Image classification data set "Real-Time-Road-Condition-Detection-Using-Dashcam-Video" (CabuleaVictorAndrei/Real-Time-Road-Condition-Detection-Using-Dashcam-Video on GitHub). Class labels (3): clear, snowy, wet.

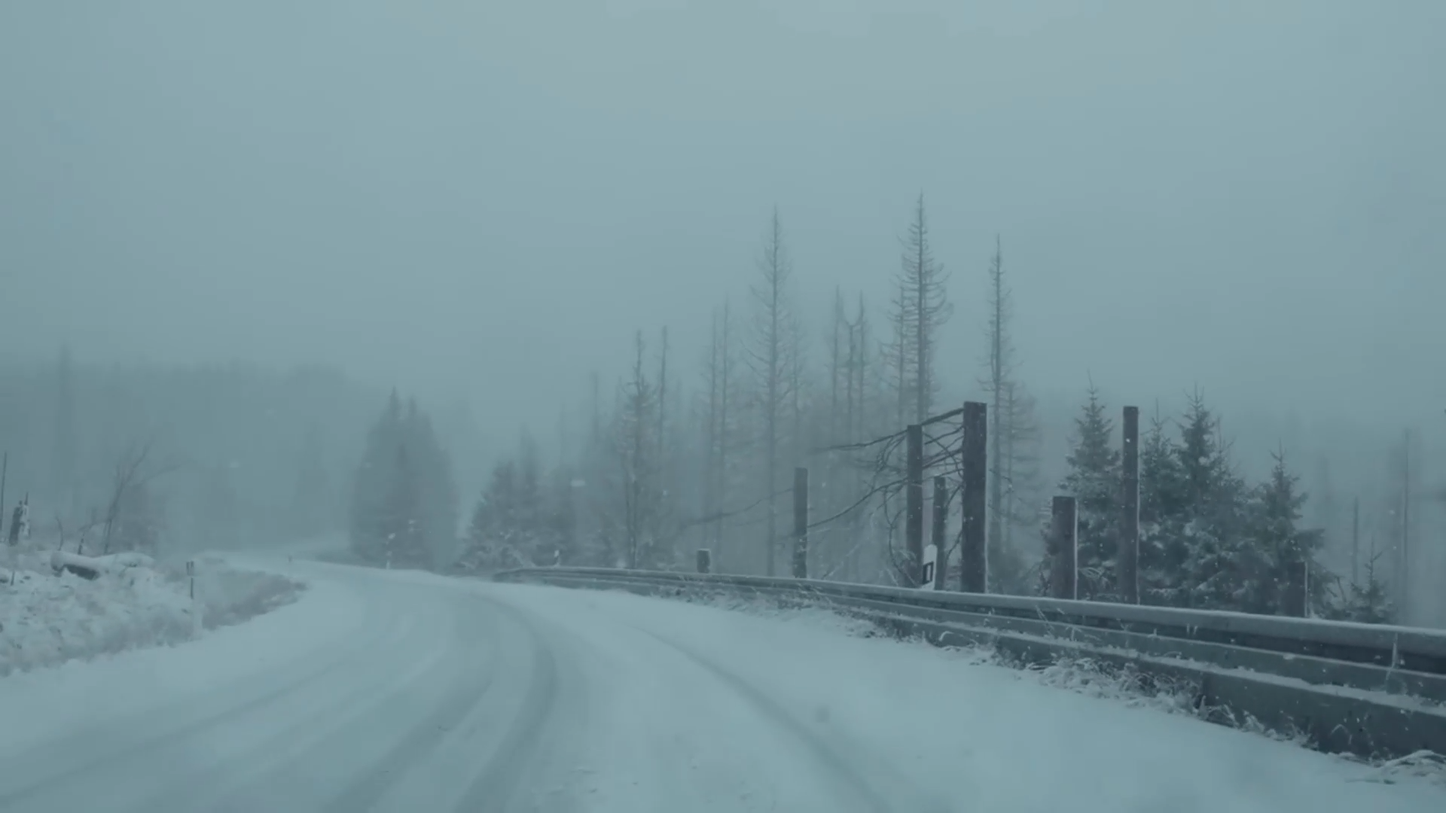
Label: snowy

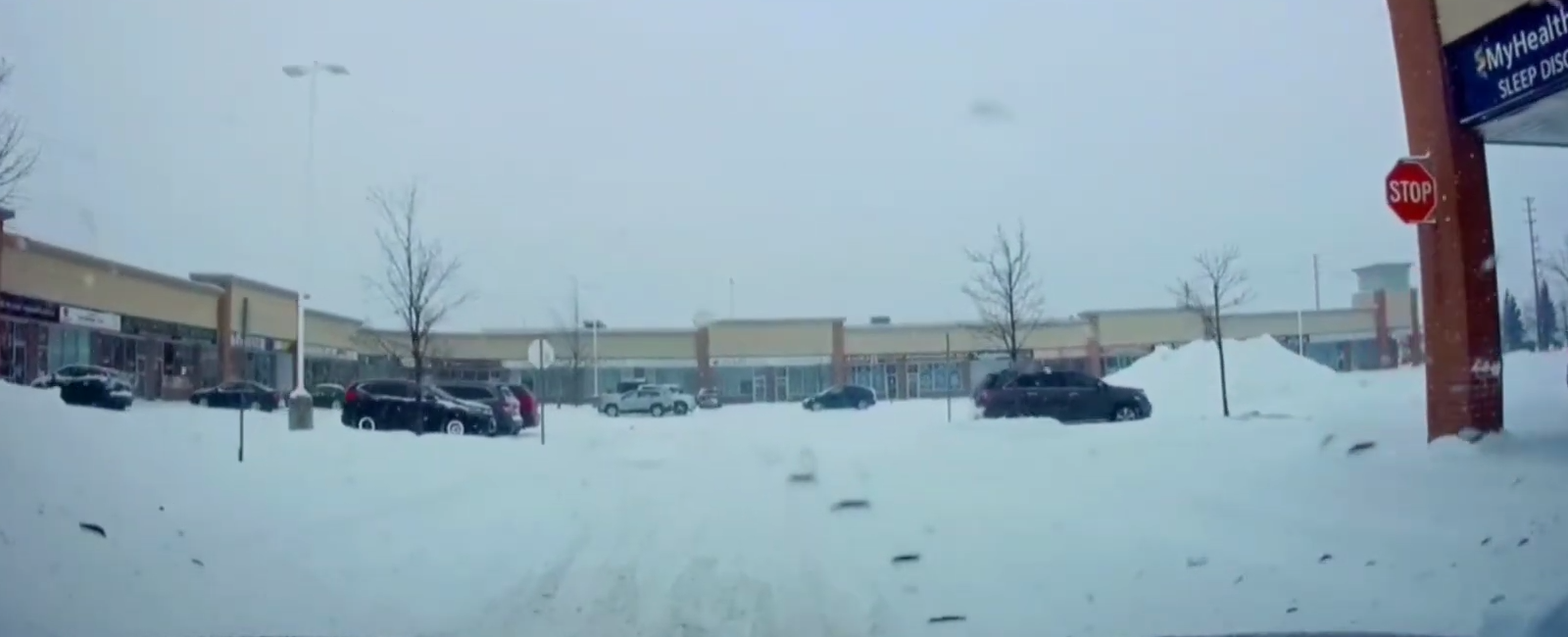
Label: snowy

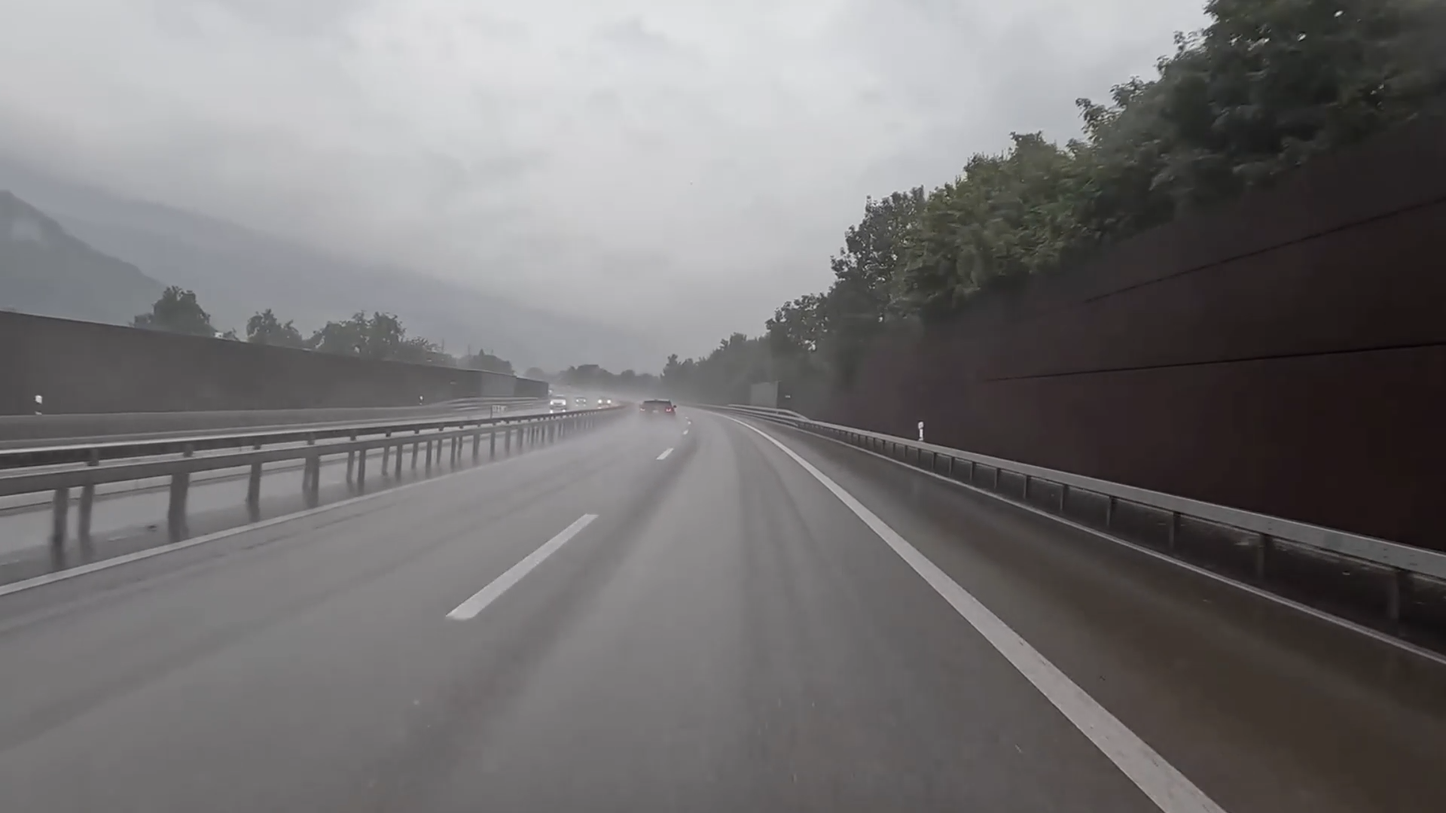
Label: wet

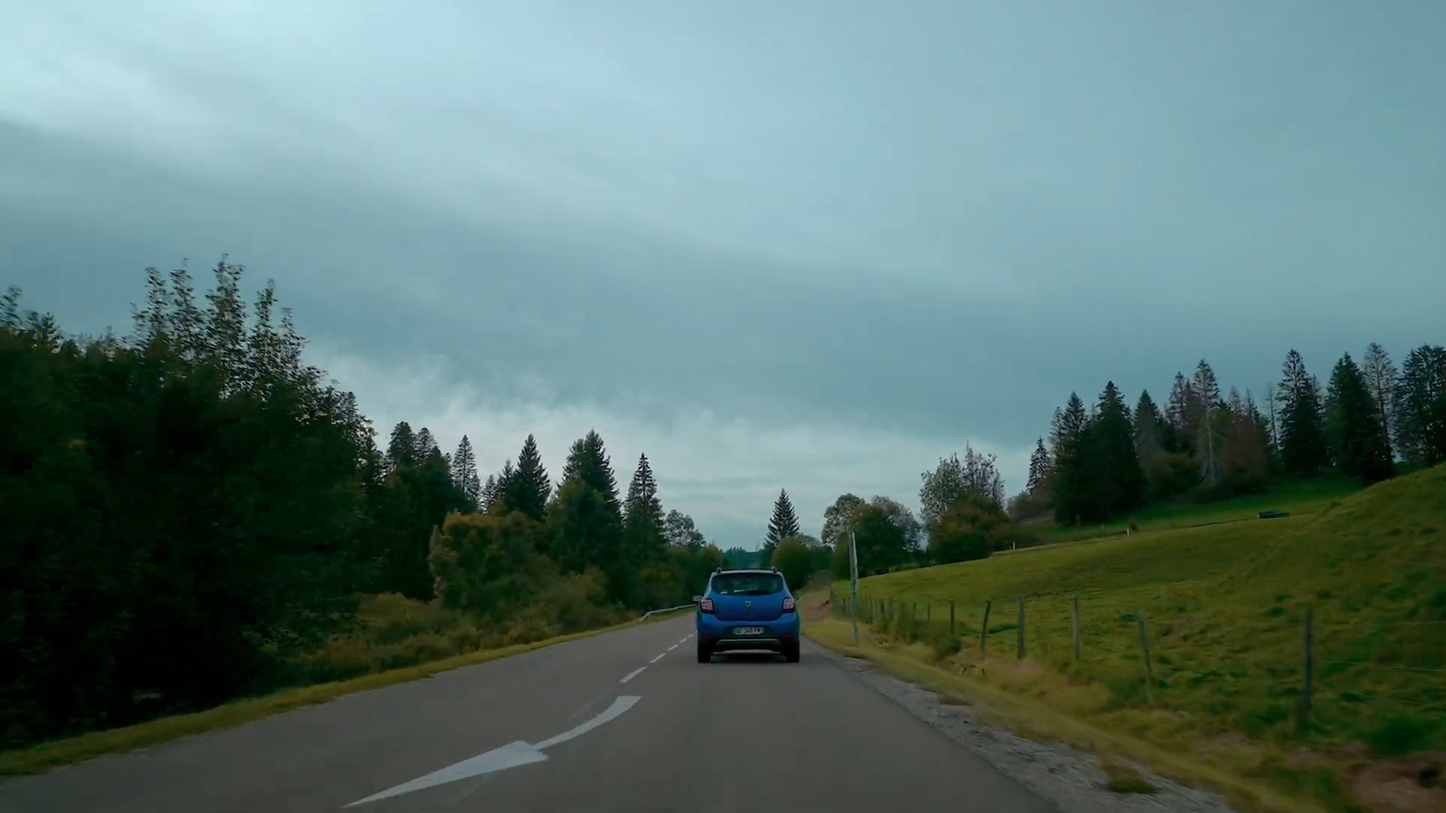
Label: clear

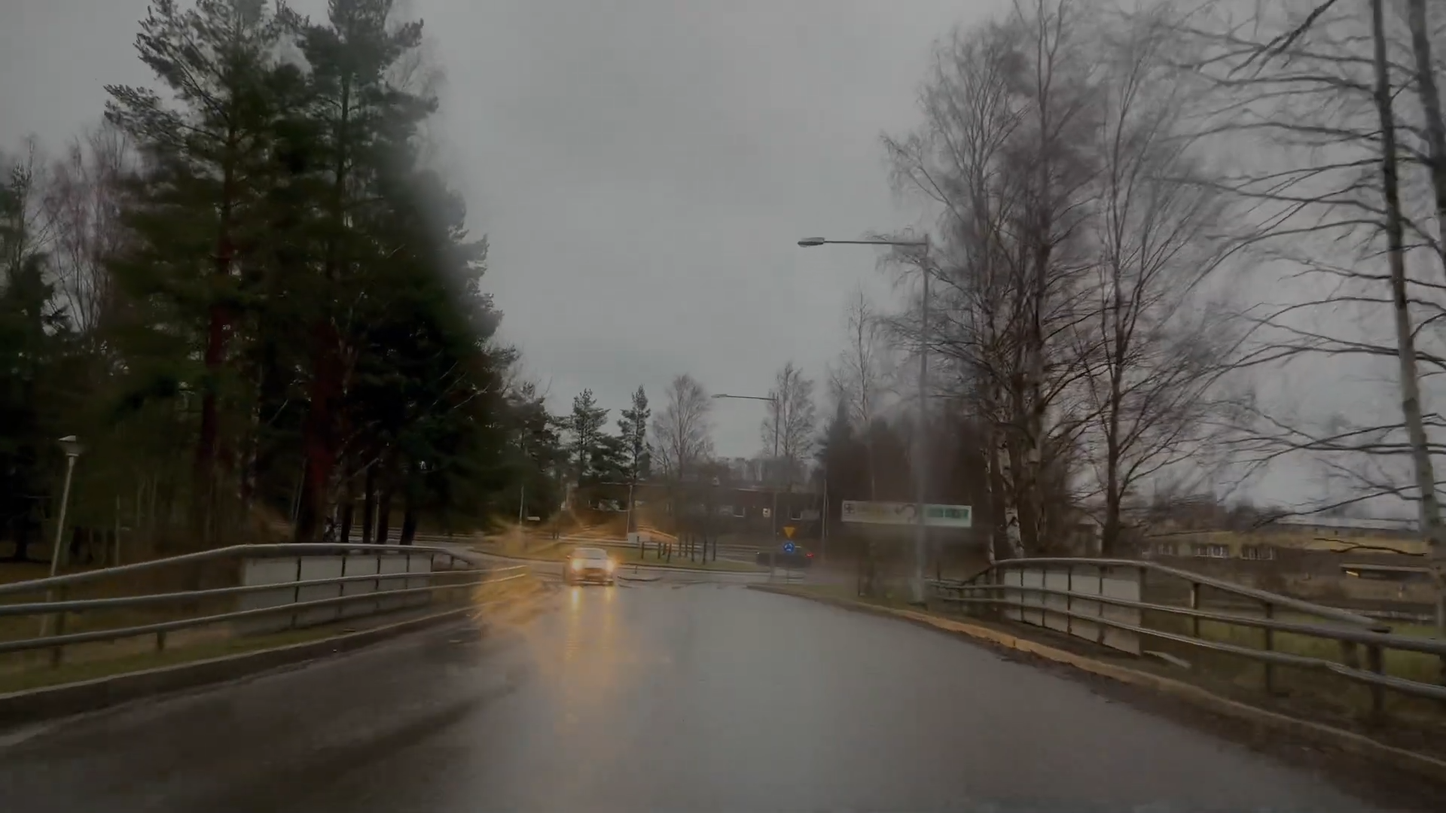
Label: wet

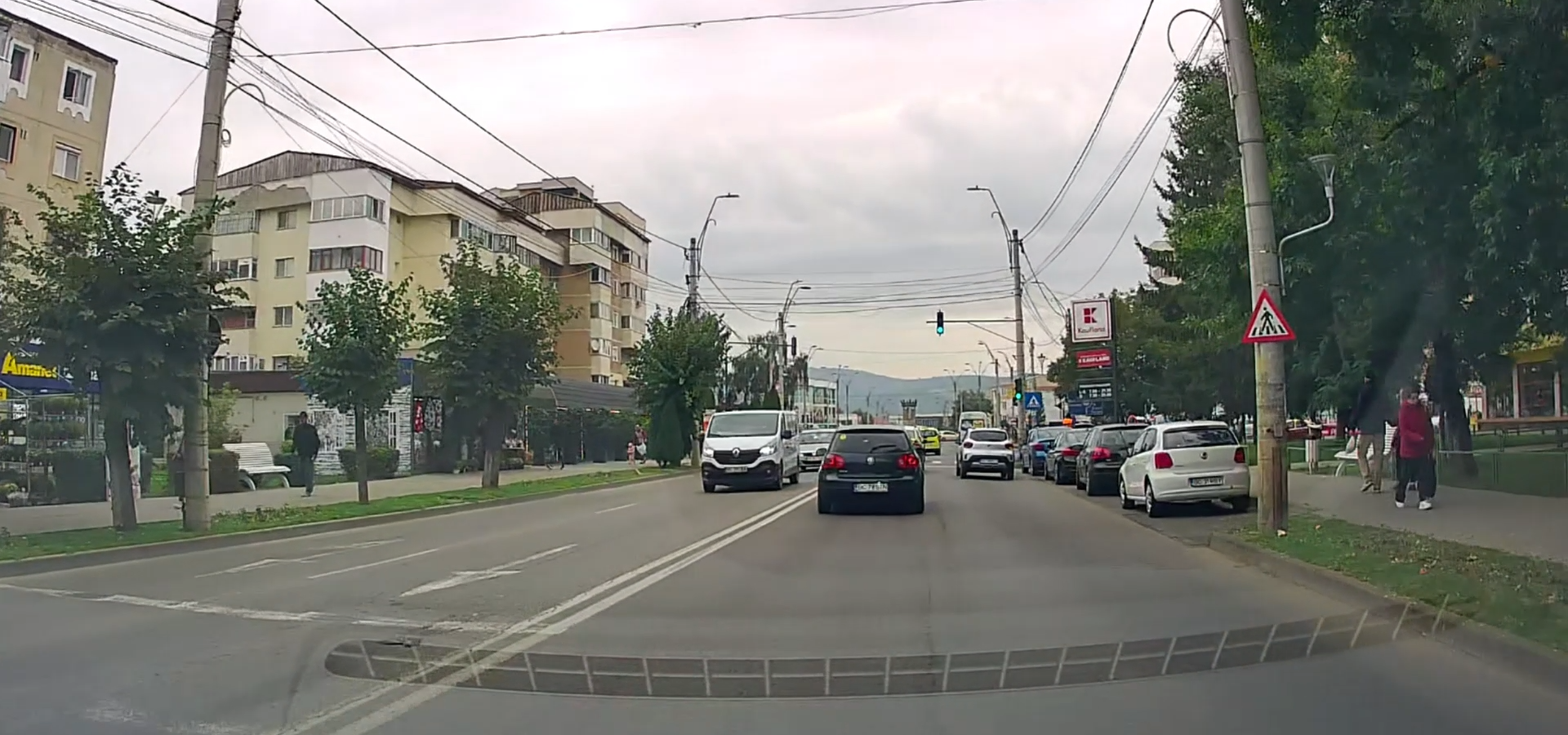
Label: clear
